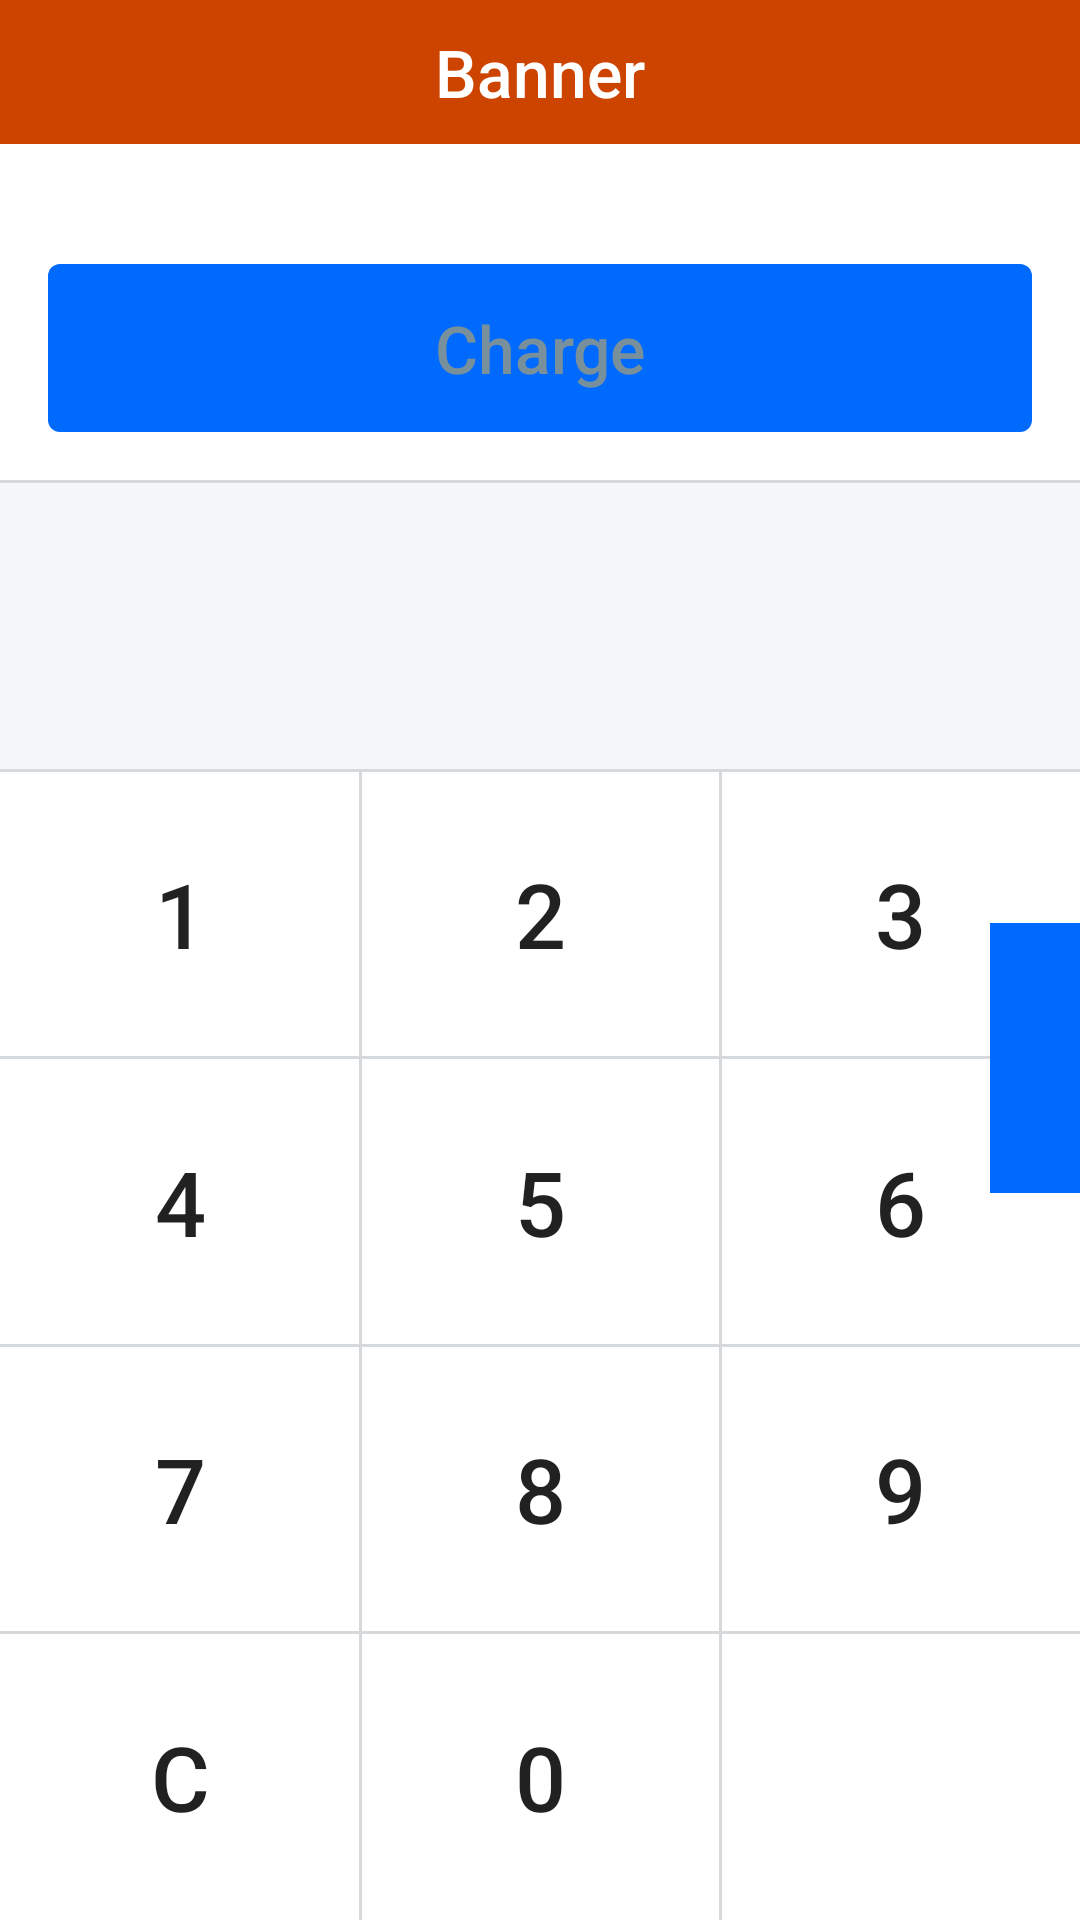

This screen was rendered from an Android layout file. Write that file and the resources it references.
<!-- AndroidManifest.xml: fallback theme Theme.MaterialComponents.DayNight.NoActionBar -->
<!-- res/layout/keypad_view.xml -->
<androidx.constraintlayout.widget.ConstraintLayout xmlns:android="http://schemas.android.com/apk/res/android"
    xmlns:app="http://schemas.android.com/apk/res-auto"
    xmlns:tools="http://schemas.android.com/tools"
    android:id="@+id/keypad_frame"
    android:layout_width="match_parent"
    android:layout_height="match_parent"
    android:background="@color/white"
    >

  <TextView
      android:id="@+id/firmware_banner"
      style="@style/WarningBanner"
      android:layout_width="0dp"
      android:layout_height="wrap_content"
      android:text="Banner"
      app:layout_constraintTop_toTopOf="parent"
      app:layout_constraintStart_toStartOf="parent"
      app:layout_constraintEnd_toEndOf="parent"
      app:layout_constraintBottom_toTopOf="@id/charge"
      />

  <Button
      android:id="@+id/charge"
      style="@style/ChargeButton"
      android:layout_width="0dp"
      android:layout_height="wrap_content"
      android:layout_margin="@dimen/charge_button_margin"
      android:minHeight="@dimen/charge_button_min_height"
      android:text="@string/charge"
      app:layout_constraintBottom_toTopOf="@id/horizontal_divider_0"
      app:layout_constraintEnd_toEndOf="parent"
      app:layout_constraintStart_toStartOf="parent"
      app:layout_constraintTop_toBottomOf="@id/firmware_banner"
      app:layout_constraintVertical_chainStyle="spread_inside"
      />

  <Button
      android:id="@+id/keypad_1"
      style="@style/KeypadButton"
      android:layout_width="0dp"
      android:layout_height="0dp"
      android:text="1"
      app:layout_constraintBottom_toTopOf="@id/keypad_4"
      app:layout_constraintEnd_toStartOf="@id/keypad_2"
      app:layout_constraintStart_toStartOf="parent"
      app:layout_constraintTop_toBottomOf="@id/amount"
      />

  <Button
      android:id="@+id/keypad_2"
      style="@style/KeypadButton"
      android:layout_width="0dp"
      android:layout_height="0dp"
      android:text="2"
      app:layout_constraintBottom_toTopOf="@id/keypad_5"
      app:layout_constraintEnd_toStartOf="@id/keypad_3"
      app:layout_constraintStart_toEndOf="@id/keypad_1"
      app:layout_constraintTop_toBottomOf="@id/amount"
      />

  <Button
      android:id="@+id/keypad_3"
      style="@style/KeypadButton"
      android:layout_width="0dp"
      android:layout_height="0dp"
      android:text="3"
      app:layout_constraintBottom_toTopOf="@id/keypad_6"
      app:layout_constraintEnd_toEndOf="parent"
      app:layout_constraintStart_toEndOf="@id/keypad_2"
      app:layout_constraintTop_toBottomOf="@id/amount"
      />

  <Button
      android:id="@+id/keypad_4"
      style="@style/KeypadButton"
      android:layout_width="0dp"
      android:layout_height="0dp"
      android:text="4"
      app:layout_constraintBottom_toTopOf="@id/keypad_7"
      app:layout_constraintEnd_toStartOf="@id/keypad_5"
      app:layout_constraintStart_toStartOf="parent"
      app:layout_constraintTop_toBottomOf="@id/keypad_1"
      />

  <Button
      android:id="@+id/keypad_5"
      style="@style/KeypadButton"
      android:layout_width="0dp"
      android:layout_height="0dp"
      android:text="5"
      app:layout_constraintBottom_toTopOf="@id/keypad_8"
      app:layout_constraintEnd_toStartOf="@id/keypad_6"
      app:layout_constraintStart_toEndOf="@id/keypad_4"
      app:layout_constraintTop_toBottomOf="@id/keypad_2"
      />

  <Button
      android:id="@+id/keypad_6"
      style="@style/KeypadButton"
      android:layout_width="0dp"
      android:layout_height="0dp"
      android:text="6"
      app:layout_constraintBottom_toTopOf="@id/keypad_9"
      app:layout_constraintEnd_toEndOf="parent"
      app:layout_constraintStart_toEndOf="@id/keypad_5"
      app:layout_constraintTop_toBottomOf="@id/keypad_3"
      />
  <Button
      android:id="@+id/keypad_7"
      style="@style/KeypadButton"
      android:layout_width="0dp"
      android:layout_height="0dp"
      android:text="7"
      app:layout_constraintBottom_toTopOf="@id/keypad_clear"
      app:layout_constraintEnd_toStartOf="@id/keypad_8"
      app:layout_constraintStart_toStartOf="parent"
      app:layout_constraintTop_toBottomOf="@id/keypad_4"
      />
  <Button
      android:id="@+id/keypad_8"
      style="@style/KeypadButton"
      android:layout_width="0dp"
      android:layout_height="0dp"
      android:text="8"
      app:layout_constraintBottom_toTopOf="@id/keypad_0"
      app:layout_constraintEnd_toStartOf="@id/keypad_9"
      app:layout_constraintStart_toEndOf="@id/keypad_7"
      app:layout_constraintTop_toBottomOf="@id/keypad_5"
      />

  <Button
      android:id="@+id/keypad_9"
      style="@style/KeypadButton"
      android:layout_width="0dp"
      android:layout_height="0dp"
      android:text="9"
      app:layout_constraintBottom_toTopOf="@id/keypad_empty"
      app:layout_constraintEnd_toEndOf="parent"
      app:layout_constraintStart_toEndOf="@id/keypad_8"
      app:layout_constraintTop_toBottomOf="@id/keypad_6"
      />

  <Button
      android:id="@+id/keypad_clear"
      style="@style/KeypadButton"
      android:layout_width="0dp"
      android:layout_height="0dp"
      android:text="@string/clear"
      app:layout_constraintBottom_toBottomOf="parent"
      app:layout_constraintEnd_toStartOf="@id/keypad_0"
      app:layout_constraintStart_toStartOf="parent"
      app:layout_constraintTop_toBottomOf="@id/keypad_7"
      />

  <Button
      android:id="@+id/keypad_0"
      style="@style/KeypadButton"
      android:layout_width="0dp"
      android:layout_height="0dp"
      android:text="0"
      app:layout_constraintBottom_toBottomOf="parent"
      app:layout_constraintEnd_toStartOf="@id/keypad_empty"
      app:layout_constraintStart_toEndOf="@id/keypad_clear"
      app:layout_constraintTop_toBottomOf="@id/keypad_8"
      />

  <View
      android:id="@+id/keypad_empty"
      style="@style/KeypadButton"
      android:layout_width="0dp"
      android:layout_height="0dp"
      android:clickable="false"
      app:layout_constraintBottom_toBottomOf="parent"
      app:layout_constraintEnd_toEndOf="parent"
      app:layout_constraintStart_toEndOf="@id/keypad_0"
      app:layout_constraintTop_toBottomOf="@id/keypad_9"
      />

  <TextView
      android:id="@+id/amount"
      style="@style/CartAmountText"
      android:layout_width="0dp"
      android:layout_height="0dp"
      android:background="@color/amount_background"
      android:gravity="end|center_vertical"
      android:paddingEnd="24dp"
      android:text=""
      android:textColor="@color/black_30p"
      android:textStyle="bold"
      app:layout_constraintBottom_toTopOf="@id/keypad_1"
      app:layout_constraintEnd_toEndOf="parent"
      app:layout_constraintStart_toStartOf="parent"
      app:layout_constraintTop_toBottomOf="@id/horizontal_divider_0"
      tools:text="$3.50"
      />

  <View
      android:id="@+id/horizontal_divider_0"
      android:layout_width="0dp"
      android:layout_height="1dp"
      android:background="@color/divider_gray"
      app:layout_constraintBottom_toTopOf="@id/amount"
      app:layout_constraintEnd_toEndOf="parent"
      app:layout_constraintStart_toStartOf="parent"
      app:layout_constraintTop_toBottomOf="@id/charge"
      />

  <View
      android:id="@+id/vertical_divider_1"
      android:layout_width="1dp"
      android:layout_height="0dp"
      android:background="@color/divider_gray"
      app:layout_constraintBottom_toBottomOf="parent"
      app:layout_constraintEnd_toStartOf="@id/keypad_2"
      app:layout_constraintStart_toEndOf="@id/keypad_1"
      app:layout_constraintTop_toTopOf="@id/keypad_1"
      />

  <View
      android:id="@+id/vertical_divider_2"
      android:layout_width="1dp"
      android:layout_height="0dp"
      android:background="@color/divider_gray"
      app:layout_constraintBottom_toBottomOf="parent"
      app:layout_constraintEnd_toStartOf="@id/keypad_3"
      app:layout_constraintStart_toEndOf="@id/keypad_2"
      app:layout_constraintTop_toTopOf="@id/keypad_1"
      />

  <View
      android:id="@+id/horizontal_divider_1"
      android:layout_width="0dp"
      android:layout_height="1dp"
      android:background="@color/divider_gray"
      app:layout_constraintBottom_toTopOf="@id/keypad_1"
      app:layout_constraintEnd_toEndOf="parent"
      app:layout_constraintStart_toStartOf="parent"
      app:layout_constraintTop_toBottomOf="@id/amount"
      />

  <View
      android:id="@+id/horizontal_divider_2"
      android:layout_width="0dp"
      android:layout_height="1dp"
      android:background="@color/divider_gray"
      app:layout_constraintBottom_toTopOf="@id/keypad_4"
      app:layout_constraintEnd_toEndOf="parent"
      app:layout_constraintStart_toStartOf="parent"
      app:layout_constraintTop_toBottomOf="@id/keypad_1"
      />

  <View
      android:id="@+id/horizontal_divider_3"
      android:layout_width="0dp"
      android:layout_height="1dp"
      android:background="@color/divider_gray"
      app:layout_constraintBottom_toTopOf="@id/keypad_7"
      app:layout_constraintEnd_toEndOf="parent"
      app:layout_constraintStart_toStartOf="parent"
      app:layout_constraintTop_toBottomOf="@id/keypad_4"
      />

  <View
      android:id="@+id/horizontal_divider_4"
      android:layout_width="0dp"
      android:layout_height="1dp"
      android:background="@color/divider_gray"
      app:layout_constraintBottom_toTopOf="@id/keypad_clear"
      app:layout_constraintEnd_toEndOf="parent"
      app:layout_constraintStart_toStartOf="parent"
      app:layout_constraintTop_toBottomOf="@id/keypad_7"
      />

  <ImageButton
      android:id="@+id/expand_options_button"
      android:layout_width="30dp"
      android:layout_height="90dp"
      android:background="@color/colorPrimary"
      android:src="@drawable/ic_expand_options"
      app:layout_constraintBottom_toBottomOf="@+id/keypad_6"
      app:layout_constraintEnd_toEndOf="parent"
      app:layout_constraintTop_toTopOf="@+id/keypad_3"
      />

</androidx.constraintlayout.widget.ConstraintLayout>
<!-- resources referenced by this layout -->
<resources>
  <color name="amount_background">#f5f6f7</color>
  <color name="black_30p">#4D000000</color>
  <color name="colorPrimary">#006AFF</color>
  <color name="divider_gray">#d5d9dc</color>
  <color name="white">#ffffff</color>
  <dimen name="charge_button_margin">16dp</dimen>
  <dimen name="charge_button_min_height">56dp</dimen>
  <string name="charge">Charge</string>
  <string name="clear">C</string>
  <style name="CartAmountText" parent="Base.Widget.AppCompat.Button.Borderless">
      <item name="android:textSize">@dimen/amount_text_size</item>
    </style>
  <style name="ChargeButton" parent="PrimaryButtonBase">
      <item name="android:textSize">@dimen/title_text_size</item>
      <item name="android:paddingTop">0dp</item>
      <item name="android:paddingBottom">0dp</item>
      <item name="android:textAllCaps">false</item>
      <item name="android:layout_marginBottom">24dp</item>
    </style>
  <style name="KeypadButton" parent="Base.Widget.AppCompat.Button.Borderless">
      <item name="android:shadowRadius">0</item>
      <item name="android:background">@color/white</item>
      <item name="android:textAllCaps">false</item>
      <item name="android:textSize">@dimen/keypad_text_size</item>
      <item name="android:foreground">?android:attr/selectableItemBackground</item>
    </style>
  <style name="WarningBanner" parent="Base.Widget.AppCompat.Button.Borderless">
      <item name="android:background">@color/warning_background</item>
      <item name="android:textColor">@color/warning_foreground</item>
      <item name="android:textSize">@dimen/title_text_size</item>
      <item name="android:paddingTop">0dp</item>
      <item name="android:paddingBottom">0dp</item>
      <item name="android:textAllCaps">false</item>
      <item name="android:layout_marginBottom">24dp</item>
    </style>
  <dimen name="amount_text_size">32sp</dimen>
  <style name="PrimaryButtonBase" parent="Base.Widget.AppCompat.Button.Borderless">
      <item name="android:shadowRadius">0</item>
      <item name="android:textSize">@dimen/button_primary_text_size</item>
      <item name="android:textColor">@color/text_white_grey_disabled</item>
      <item name="android:minWidth">@dimen/element_max_width</item>
      <item name="android:gravity">center</item>
      <item name="android:foreground">?android:attr/selectableItemBackground</item>
      <item name="android:background">@drawable/primary_button</item>
  
  
    </style>
  <dimen name="title_text_size">22sp</dimen>
  <dimen name="keypad_text_size">30sp</dimen>
  <color name="warning_background">#cc4400</color>
  <color name="warning_foreground">#ffffff</color>
  <dimen name="button_primary_text_size">20sp</dimen>
  <color name="text_white_grey_disabled">#78909b</color>
  <dimen name="element_max_width">352dp</dimen>
  <!-- drawable primary_button (drawable) -->
  <?xml version="1.0" encoding="utf-8"?>
  <selector xmlns:android="http://schemas.android.com/apk/res/android">
  
    <item android:state_enabled="false">
      <shape android:shape="rectangle">
        <solid android:color="@color/colorPrimary"/>
        <corners android:radius="@dimen/button_corner_radius"/>
      </shape>
    </item>
  
    <item>
      <shape android:shape="rectangle">
        <solid android:color="@color/colorPrimary"/>
        <corners android:radius="@dimen/button_corner_radius"/>
      </shape>
    </item>
  </selector>
  <dimen name="button_corner_radius">4dp</dimen>
</resources>
